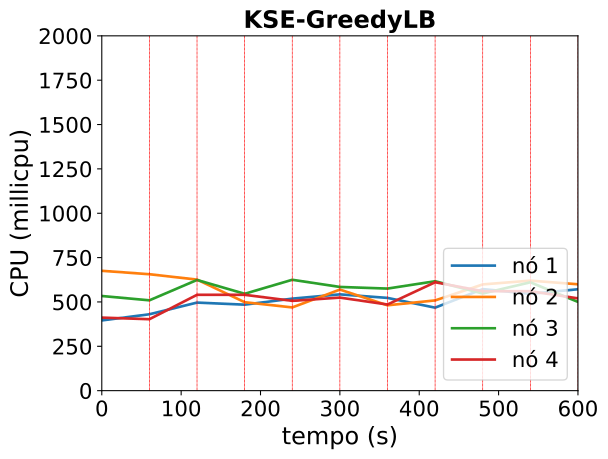

Values plotted in this chart, from the file beside it:
timestamp, ppgcc-m02_pod_amount, ppgcc-m02_memory, ppgcc-m02_cpu, ppgcc-m03_pod_amount, ppgcc-m03_memory, ppgcc-m03_cpu, ppgcc-m04_pod_amount, ppgcc-m04_memory, ppgcc-m04_cpu, ppgcc-m05_pod_amount, ppgcc-m05_memory, ppgcc-m05_cpu
0, 2, 1417008, 395801860, 3, 1571544, 675570337, 2, 1408480, 533546500, 3, 1420920, 411728820
60, 2, 1462944, 430606880, 3, 1549236, 656246244, 2, 1412704, 509185600, 3, 1386336, 402709165
120, 2, 1444728, 496397019, 4, 1446384, 625944123, 2, 1433296, 623962239, 2, 1438740, 540161000
180, 2, 1386120, 484729765, 2, 1412364, 498563480, 4, 1480684, 546008202, 2, 1424088, 540246951
240, 3, 1447632, 518643813, 2, 1347420, 469101397, 3, 1501276, 624978383, 2, 1400724, 506131725
300, 3, 1456476, 542724974, 3, 1386624, 569658082, 2, 1463656, 584591803, 2, 1415508, 524525586
360, 2, 1397868, 522796011, 3, 1434276, 481154390, 3, 1469728, 575344724, 2, 1426200, 485537284
420, 1, 1412784, 467800774, 3, 1400880, 508624088, 3, 1479892, 616759853, 3, 1497480, 611018155
480, 3, 1455420, 572284477, 3, 1437708, 598825437, 2, 1467880, 547528985, 2, 1425672, 560473910
540, 2, 1435040, 545829143, 3, 1442856, 620129775, 3, 1430392, 610765634, 2, 1443756, 560474342
600, 3, 1467380, 571646893, 3, 1441668, 599595854, 2, 1430392, 500212752, 2, 1423032, 520170105
